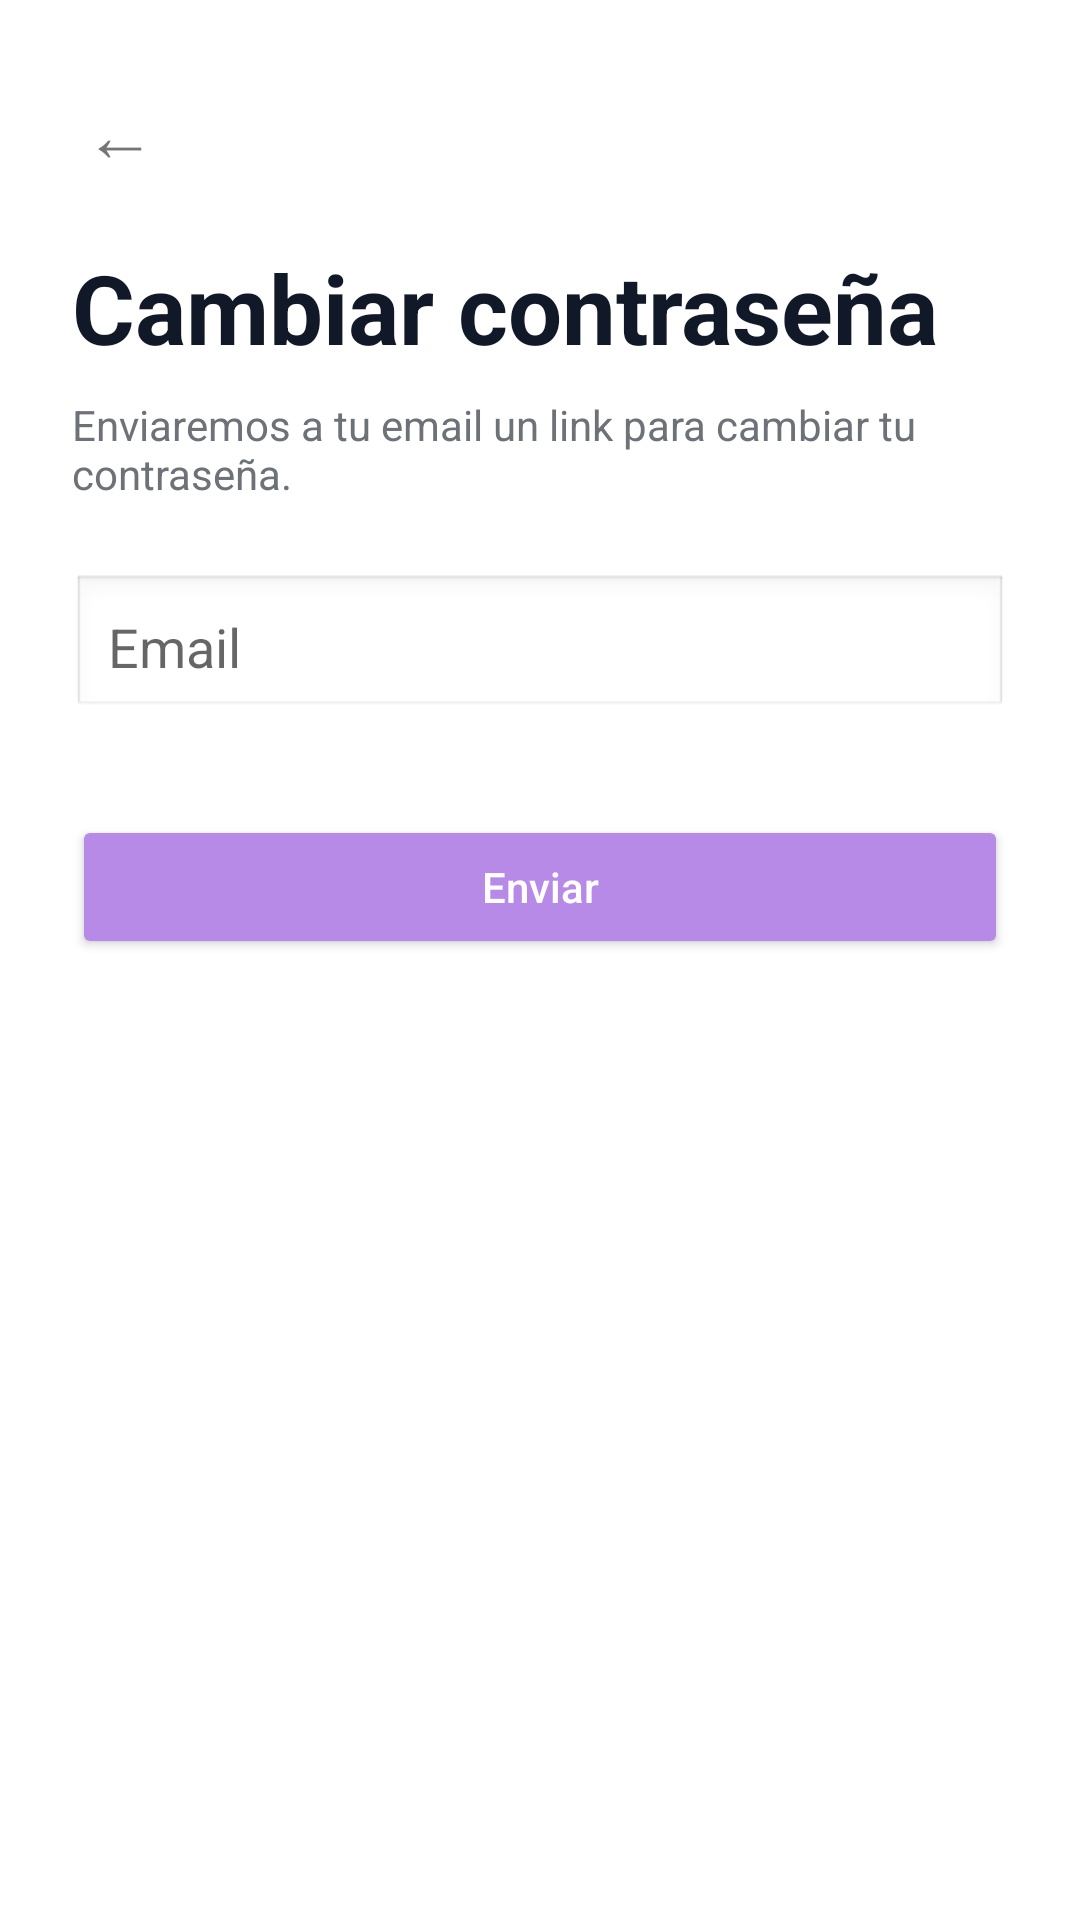

Android layout source for this screen:
<!-- AndroidManifest.xml: application theme Theme.PrimerPrograma -->
<!-- res/layout/fragment_notifications.xml -->
<?xml version="1.0" encoding="utf-8"?>
<ScrollView xmlns:android="http://schemas.android.com/apk/res/android"
    android:layout_width="match_parent"
    android:layout_height="match_parent"
    android:fillViewport="true"
    android:background="@android:color/white">

    <LinearLayout
        android:layout_width="match_parent"
        android:layout_height="wrap_content"
        android:orientation="vertical"
        android:padding="24dp">

        
        <TextView
            android:layout_width="wrap_content"
            android:layout_height="wrap_content"
            android:text="←"
            android:textSize="24sp"
            android:padding="4dp"
            android:clickable="true"
            android:focusable="true" />

        
        <TextView
            android:layout_width="wrap_content"
            android:layout_height="wrap_content"
            android:text="Cambiar contraseña"
            android:textSize="32sp"
            android:textStyle="bold"
            android:textColor="#111827"
            android:layout_marginTop="16dp" />

        
        <TextView
            android:layout_width="match_parent"
            android:layout_height="wrap_content"
            android:layout_marginTop="8dp"
            android:text="Enviaremos a tu email un link para cambiar tu contraseña."
            android:textSize="14sp"
            android:textColor="#6c7278" />

        
        <EditText
            android:id="@+id/input_email"
            android:layout_width="match_parent"
            android:layout_height="wrap_content"
            android:hint="Email"
            android:inputType="textEmailAddress"
            android:layout_marginTop="24dp"
            android:background="@android:drawable/edit_text"
            android:padding="12dp" />

        
        <Button
            android:id="@+id/btn_send"
            android:layout_width="match_parent"
            android:layout_height="wrap_content"
            android:text="Enviar"
            android:textAllCaps="false"
            android:layout_marginTop="32dp"
            android:backgroundTint="#b88ae8"
            android:textColor="@android:color/white"
            android:padding="12dp"
            android:layout_gravity="center" />

        

    </LinearLayout>
</ScrollView>
<!-- resources referenced by this layout -->
<resources>
  <style name="Theme.PrimerPrograma" parent="Theme.MaterialComponents.DayNight.DarkActionBar">
          
          <item name="colorPrimary">@color/purple_500</item>
          <item name="colorPrimaryVariant">@color/purple_700</item>
          <item name="colorOnPrimary">@color/white</item>
          
          <item name="colorSecondary">@color/teal_200</item>
          <item name="colorSecondaryVariant">@color/teal_700</item>
          <item name="colorOnSecondary">@color/black</item>
          
          <item name="android:statusBarColor">?attr/colorPrimaryVariant</item>
          
      </style>
  <!-- not gathered from this repository: default colours our renderer supplied (Android Studio template values) -->
  <color name="purple_500">#FF6200EE</color>
  <color name="purple_700">#FF3700B3</color>
  <color name="teal_200">#FF03DAC5</color>
  <color name="teal_700">#FF018786</color>
  <color name="black">#FF000000</color>
  <color name="white">#FFFFFFFF</color>
</resources>
